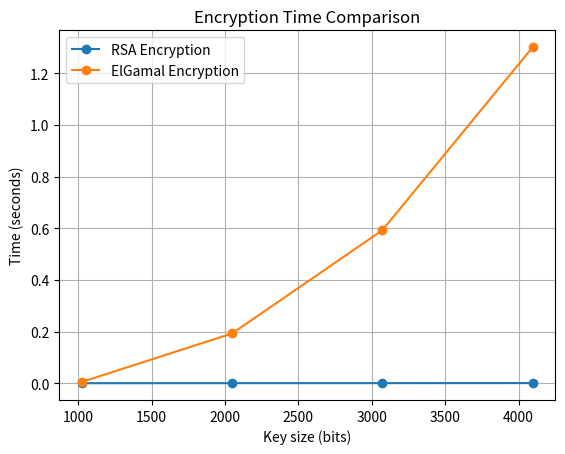
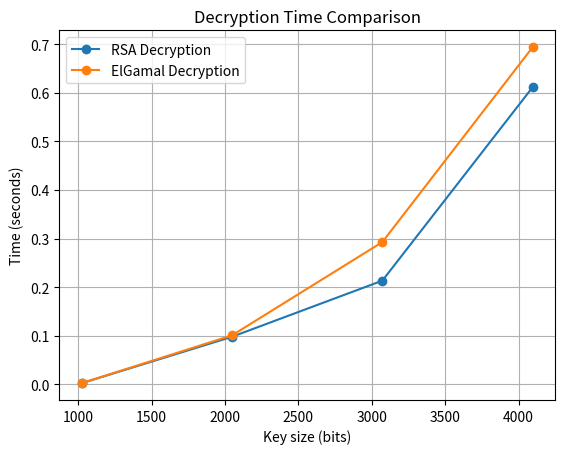
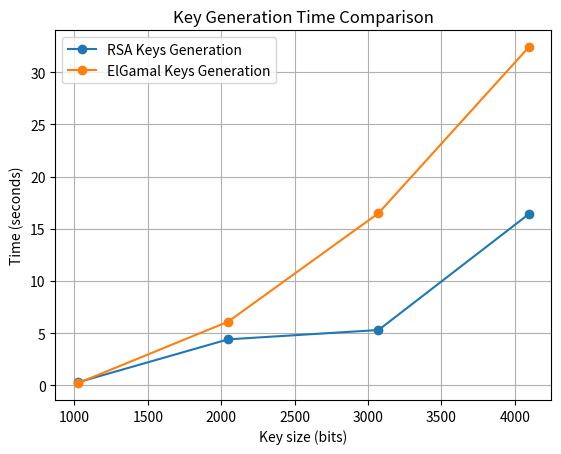

Reproduce these figures in Python, in order.
import matplotlib.pyplot as plt

key_sizes = [1024, 2048, 3072, 4096]
rsa_enc_times, rsa_dec_times, elg_enc_times, elg_dec_times, rsa_key_times, elg_key_times= [3.096e-05, 9.512e-05, 0.00018738, 0.0003887], [0.00235717, 0.09787188, 0.21337174, 0.61160156], [0.00472174, 0.19255284, 0.59245415, 1.30162771], [0.00246156, 0.10079064, 0.29277296, 0.69388531], [0.2863687059998483, 4.403855075999672, 5.297632360000534, 16.40351955999995], [0.2040486289997716, 6.101149905999591, 16.493439572999705, 32.39968914400015]

# Encryption graph
plt.figure()
plt.plot(key_sizes, rsa_enc_times, marker='o', label='RSA Encryption')
plt.plot(key_sizes, elg_enc_times, marker='o', label='ElGamal Encryption')
plt.xlabel("Key size (bits)")
plt.ylabel("Time (seconds)")
plt.title("Encryption Time Comparison")
plt.legend()
plt.grid()
plt.show()

# Decryption graph
plt.figure()
plt.plot(key_sizes, rsa_dec_times, marker='o', label='RSA Decryption')
plt.plot(key_sizes, elg_dec_times, marker='o', label='ElGamal Decryption')
plt.xlabel("Key size (bits)")
plt.ylabel("Time (seconds)")
plt.title("Decryption Time Comparison")
plt.legend()
plt.grid()
plt.show()

# Decryption graph
plt.figure()
plt.plot(key_sizes, rsa_key_times, marker='o', label='RSA Keys Generation')
plt.plot(key_sizes, elg_key_times, marker='o', label='ElGamal Keys Generation')
plt.xlabel("Key size (bits)")
plt.ylabel("Time (seconds)")
plt.title("Key Generation Time Comparison")
plt.legend()
plt.grid()
plt.show()
